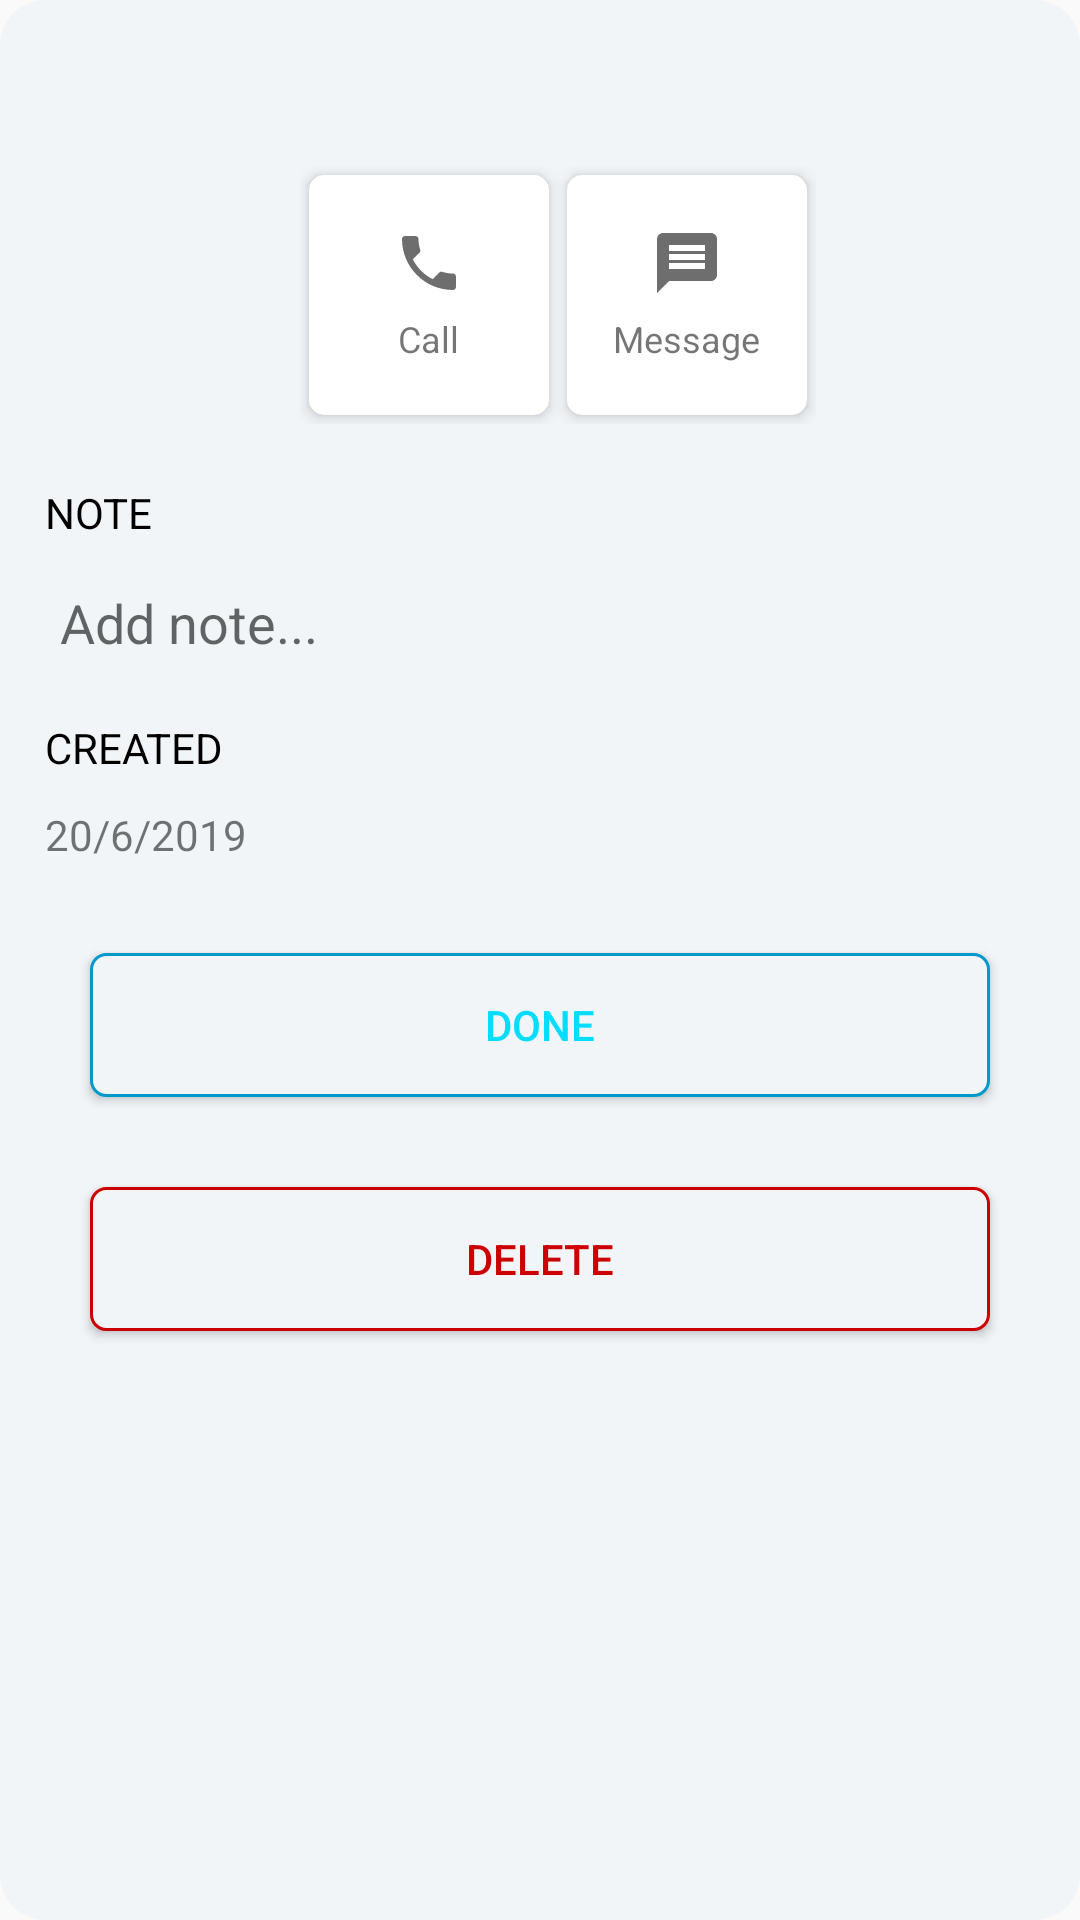

The Android layout XML behind this screen, and the referenced resources:
<!-- AndroidManifest.xml: application theme AppTheme -->
<!-- res/layout/bottom_sheet_layout.xml -->
<?xml version="1.0" encoding="utf-8"?>
        <LinearLayout

            xmlns:android="http://schemas.android.com/apk/res/android"
            xmlns:app="http://schemas.android.com/apk/res-auto"
            android:layout_width="match_parent"
            android:layout_height="match_parent"

            android:background="@drawable/bottom_sheet"
            android:orientation="vertical"
            android:paddingTop="16dp">

                <EditText
                    android:layout_width="match_parent"
                    android:layout_height="wrap_content"
                    android:textStyle="bold"
                    android:paddingLeft="16dp"
                    android:textColor="@android:color/black"
                    android:background="@android:color/transparent"
                    android:id="@+id/editText"
                    android:textCursorDrawable="@drawable/color_cursor"/>

                <HorizontalScrollView
                    android:layout_width="fill_parent"
                    android:layout_height="wrap_content"
                    android:scrollbars="none"
                    android:layout_marginLeft="0dp">

                        <LinearLayout
                            android:orientation="horizontal"
                            android:layout_width="match_parent"
                            android:layout_height="wrap_content"
                            android:gravity="center_horizontal"
                            android:padding="0dp"
                            android:layout_marginTop="15dp"
                            android:layout_marginLeft="100dp">

                            

                                <android.support.v7.widget.CardView
                                    android:layout_width="80dp"
                                    android:layout_height="80dp"
                                    app:cardCornerRadius="5dp"
                                    android:layout_margin="3dp"
                                    app:cardElevation="3dp">
                                        <LinearLayout
                                            android:layout_width="match_parent"
                                            android:layout_height="match_parent"
                                            android:orientation="vertical"
                                            android:gravity="center"
                                            android:id="@+id/call">

                                                <ImageView
                                                    android:layout_width="wrap_content"
                                                    android:layout_height="wrap_content"
                                                    android:src="@drawable/ic_phone_black_24dp"
                                                    />

                                                <TextView
                                                    android:layout_width="wrap_content"
                                                    android:layout_height="wrap_content"
                                                    android:text="Call"
                                                    android:textSize="12dp"
                                                    android:layout_marginTop="5dp"/>
                                        </LinearLayout>

                                </android.support.v7.widget.CardView>


                                <android.support.v7.widget.CardView
                                    android:layout_width="80dp"
                                    android:layout_height="80dp"
                                    app:cardCornerRadius="5dp"
                                    android:layout_margin="3dp"
                                    app:cardElevation="3dp">
                                        <LinearLayout
                                            android:layout_width="match_parent"
                                            android:layout_height="match_parent"
                                            android:orientation="vertical"
                                            android:gravity="center"
                                            android:id="@+id/message">

                                                <ImageView
                                                    android:layout_width="wrap_content"
                                                    android:layout_height="wrap_content"
                                                    android:src="@drawable/ic_message_black_24dp"/>
                                                <TextView
                                                    android:layout_width="wrap_content"
                                                    android:layout_height="wrap_content"
                                                    android:text="Message"
                                                    android:textSize="12dp"
                                                    android:layout_marginTop="5dp"/>
                                        </LinearLayout>

                                </android.support.v7.widget.CardView>


                           

                        </LinearLayout>
                </HorizontalScrollView>



                <LinearLayout
                    android:layout_width="match_parent"
                    android:layout_height="wrap_content"
                    android:orientation="vertical"
                    android:layout_marginLeft="15dp"
                    android:layout_marginTop="20dp">

                        <TextView
                            android:layout_width="wrap_content"
                            android:layout_height="wrap_content"
                            android:text="Note"
                            android:textColor="@android:color/black"
                            android:textAllCaps="true"/>

                        <EditText
                            android:layout_width="match_parent"
                            android:layout_height="wrap_content"
                            android:layout_marginTop="10dp"
                            android:hint="Add note..."
                            android:padding="5dp"
                            android:background="@android:color/transparent"
                            android:id="@+id/addNote"/>
                </LinearLayout>


                <LinearLayout
                    android:layout_width="match_parent"
                    android:layout_height="wrap_content"
                    android:layout_marginTop="15dp"
                    android:layout_marginLeft="15dp"
                    android:orientation="vertical">

                        <TextView
                            android:layout_width="wrap_content"
                            android:layout_height="wrap_content"
                            android:text="Created"
                            android:textAllCaps="true"
                            android:textColor="@android:color/black"/>

                        <TextView
                            android:layout_width="wrap_content"
                            android:layout_height="wrap_content"
                            android:text="20/6/2019"
                            android:layout_marginTop="10dp"
                            android:id="@+id/date"/>

                </LinearLayout>

                <Button
                    android:layout_width="match_parent"
                    android:layout_height="wrap_content"
                    android:text="Done"
                    android:layout_marginTop="30dp"
                    android:layout_marginRight="30dp"
                    android:layout_marginLeft="30dp"
                    android:textColor="@android:color/holo_blue_bright"
                    android:background="@drawable/done_button"
                    android:id="@+id/done"/>

                <Button
                    android:layout_width="match_parent"
                    android:layout_height="wrap_content"
                    android:text="Delete"
                    android:layout_margin="30dp"
                    android:textColor="@android:color/holo_red_dark"
                    android:background="@drawable/delete_button"
                    android:id="@+id/delete"/>



        </LinearLayout>
<!-- resources referenced by this layout -->
<resources>
  <!-- drawable bottom_sheet (drawable) -->
  <?xml version="1.0" encoding="utf-8"?>
  <shape
      android:shape="rectangle"
      xmlns:android="http://schemas.android.com/apk/res/android">
  
      <solid android:color="#f1f5f7" />
      <corners android:radius="15dp"/>
  </shape>
  <!-- drawable color_cursor (drawable) -->
  <?xml version="1.0" encoding="utf-8"?>
  <shape xmlns:android="http://schemas.android.com/apk/res/android" >
      <size android:width="2dp" />
      <solid android:color="@android:color/holo_blue_dark" />
      <padding android:left=".5dp"/>
  </shape>
  <!-- drawable delete_button (drawable) -->
  <?xml version="1.0" encoding="utf-8"?>
  <shape
      android:shape="rectangle"
      xmlns:android="http://schemas.android.com/apk/res/android">
  
      <solid android:color="#f1f5f7"/>
      <stroke android:color="@android:color/holo_red_dark" android:width="1dp"/>
      <corners android:radius="5dp"/>
  </shape>
  <!-- drawable done_button (drawable) -->
  <?xml version="1.0" encoding="utf-8"?>
  <shape
      android:shape="rectangle"
      xmlns:android="http://schemas.android.com/apk/res/android">
  
      <solid android:color="#f1f5f7"/>
      <stroke android:color="@android:color/holo_blue_dark" android:width="1dp"/>
      <corners android:radius="5dp"/>
  </shape>
  <!-- drawable ic_access_alarm_black_24dp (drawable) -->
  <vector android:height="24dp" android:tint="#6E6E6E"
      android:viewportHeight="24.0" android:viewportWidth="24.0"
      android:width="24dp" xmlns:android="http://schemas.android.com/apk/res/android">
      <path android:fillColor="#FF000000" android:pathData="M22,5.72l-4.6,-3.86 -1.29,1.53 4.6,3.86L22,5.72zM7.88,3.39L6.6,1.86 2,5.71l1.29,1.53 4.59,-3.85zM12.5,8L11,8v6l4.75,2.85 0.75,-1.23 -4,-2.37L12.5,8zM12,4c-4.97,0 -9,4.03 -9,9s4.02,9 9,9c4.97,0 9,-4.03 9,-9s-4.03,-9 -9,-9zM12,20c-3.87,0 -7,-3.13 -7,-7s3.13,-7 7,-7 7,3.13 7,7 -3.13,7 -7,7z"/>
  </vector>
  <!-- drawable ic_message_black_24dp (drawable) -->
  <vector android:height="24dp" android:tint="#6E6E6E"
      android:viewportHeight="24.0" android:viewportWidth="24.0"
      android:width="24dp" xmlns:android="http://schemas.android.com/apk/res/android">
      <path android:fillColor="#FF000000" android:pathData="M20,2L4,2c-1.1,0 -1.99,0.9 -1.99,2L2,22l4,-4h14c1.1,0 2,-0.9 2,-2L22,4c0,-1.1 -0.9,-2 -2,-2zM18,14L6,14v-2h12v2zM18,11L6,11L6,9h12v2zM18,8L6,8L6,6h12v2z"/>
  </vector>
  <!-- drawable ic_phone_black_24dp (drawable) -->
  <vector android:height="24dp" android:tint="#6E6E6E"
      android:viewportHeight="24.0" android:viewportWidth="24.0"
      android:width="24dp" xmlns:android="http://schemas.android.com/apk/res/android">
      <path android:fillColor="#FF000000" android:pathData="M6.62,10.79c1.44,2.83 3.76,5.14 6.59,6.59l2.2,-2.2c0.27,-0.27 0.67,-0.36 1.02,-0.24 1.12,0.37 2.33,0.57 3.57,0.57 0.55,0 1,0.45 1,1V20c0,0.55 -0.45,1 -1,1 -9.39,0 -17,-7.61 -17,-17 0,-0.55 0.45,-1 1,-1h3.5c0.55,0 1,0.45 1,1 0,1.25 0.2,2.45 0.57,3.57 0.11,0.35 0.03,0.74 -0.25,1.02l-2.2,2.2z"/>
  </vector>
  <style name="AppTheme" parent="Theme.AppCompat.Light.NoActionBar">
          
          <item name="colorPrimary">@color/colorPrimary</item>
          <item name="colorPrimaryDark">#f1f5f7</item>
          <item name="colorAccent">@color/colorAccent</item>
          <item name="android:titleTextColor" tools:targetApi="m">@color/colorPrimary</item>
          <item name="android:windowLightStatusBar" tools:targetApi="m">true</item>
      </style>
  <color name="colorPrimary">#2196F3</color>
  <color name="colorAccent">#D81B60</color>
</resources>
